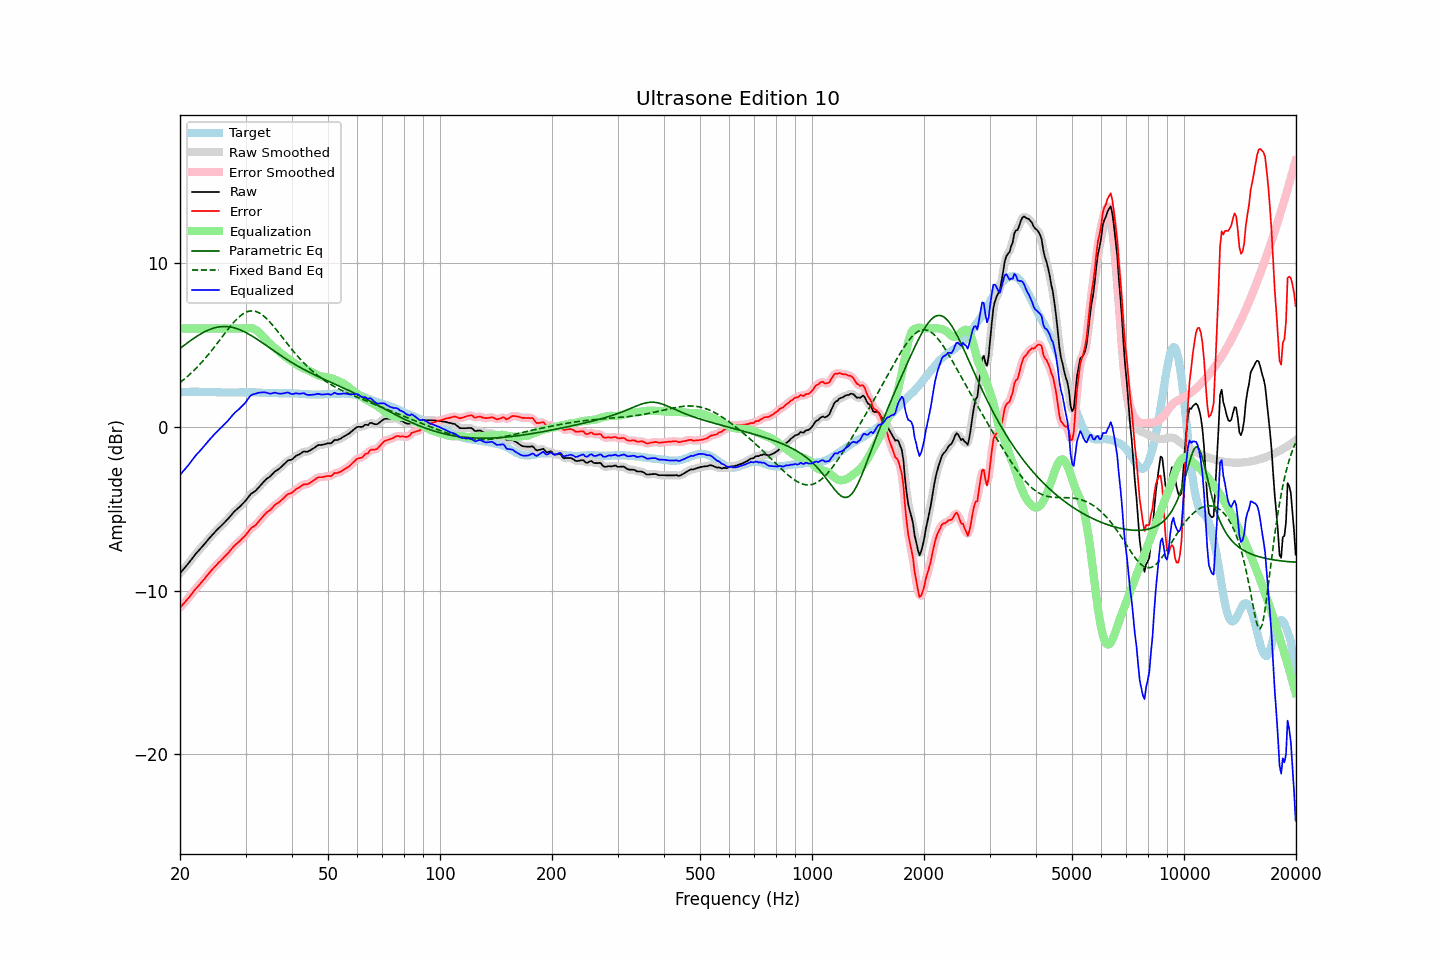

Data behind this chart, as committed beside it:
frequency, raw, error, smoothed, error_smoothed, equalization, parametric_eq, fixed_band_eq, equalized_raw, equalized_smoothed, target
20.00, -8.94, -11.03, -8.94, -11.04, 6.00, 4.77, 2.70, -2.94, -2.94, 2.09
20.20, -8.83, -10.93, -8.83, -10.93, 6.00, 4.85, 2.77, -2.83, -2.83, 2.10
20.40, -8.71, -10.82, -8.71, -10.82, 6.00, 4.93, 2.85, -2.71, -2.71, 2.11
20.61, -8.60, -10.72, -8.60, -10.72, 6.00, 5.00, 2.93, -2.60, -2.60, 2.11
20.81, -8.48, -10.60, -8.48, -10.61, 6.00, 5.07, 3.01, -2.48, -2.48, 2.12
21.02, -8.37, -10.49, -8.36, -10.49, 6.00, 5.15, 3.10, -2.37, -2.36, 2.12
21.23, -8.24, -10.37, -8.24, -10.37, 6.00, 5.22, 3.19, -2.24, -2.24, 2.13
21.44, -8.11, -10.24, -8.11, -10.24, 6.00, 5.29, 3.28, -2.11, -2.11, 2.13
21.66, -7.98, -10.11, -7.98, -10.11, 6.00, 5.36, 3.37, -1.98, -1.98, 2.13
21.87, -7.85, -9.98, -7.85, -9.99, 6.00, 5.42, 3.47, -1.85, -1.85, 2.13
22.09, -7.73, -9.87, -7.74, -9.87, 6.00, 5.49, 3.57, -1.73, -1.74, 2.14
22.31, -7.63, -9.77, -7.62, -9.76, 6.00, 5.55, 3.67, -1.63, -1.62, 2.14
22.54, -7.52, -9.65, -7.52, -9.65, 6.00, 5.61, 3.77, -1.52, -1.52, 2.13
22.76, -7.41, -9.53, -7.41, -9.54, 6.00, 5.67, 3.88, -1.41, -1.41, 2.12
22.99, -7.30, -9.42, -7.30, -9.42, 6.00, 5.73, 3.99, -1.30, -1.30, 2.12
23.22, -7.19, -9.31, -7.19, -9.30, 6.00, 5.78, 4.10, -1.19, -1.19, 2.12
23.45, -7.07, -9.18, -7.07, -9.18, 6.00, 5.83, 4.21, -1.07, -1.07, 2.11
23.69, -6.95, -9.06, -6.95, -9.06, 6.00, 5.87, 4.33, -0.95, -0.95, 2.11
23.92, -6.83, -8.94, -6.83, -8.94, 6.00, 5.92, 4.45, -0.83, -0.83, 2.11
24.16, -6.72, -8.83, -6.72, -8.83, 6.00, 5.96, 4.57, -0.72, -0.72, 2.11
24.40, -6.61, -8.72, -6.61, -8.72, 6.00, 5.99, 4.69, -0.61, -0.61, 2.11
24.65, -6.50, -8.61, -6.50, -8.61, 6.00, 6.02, 4.81, -0.50, -0.50, 2.11
24.89, -6.40, -8.51, -6.40, -8.50, 6.00, 6.05, 4.94, -0.40, -0.40, 2.11
25.14, -6.30, -8.41, -6.30, -8.40, 6.00, 6.07, 5.07, -0.30, -0.30, 2.11
25.39, -6.20, -8.29, -6.20, -8.30, 6.00, 6.09, 5.20, -0.20, -0.20, 2.10
25.65, -6.11, -8.21, -6.11, -8.20, 6.00, 6.10, 5.33, -0.11, -0.11, 2.10
25.91, -6.01, -8.11, -6.01, -8.10, 6.00, 6.11, 5.46, -0.01, -0.01, 2.10
26.16, -5.91, -8.00, -5.91, -8.01, 6.00, 6.12, 5.59, 0.09, 0.09, 2.09
26.43, -5.81, -7.91, -5.81, -7.91, 6.00, 6.12, 5.71, 0.19, 0.19, 2.09
26.69, -5.71, -7.80, -5.71, -7.80, 6.00, 6.11, 5.84, 0.29, 0.29, 2.09
26.96, -5.61, -7.70, -5.61, -7.70, 6.00, 6.10, 5.97, 0.39, 0.39, 2.09
27.23, -5.49, -7.58, -5.49, -7.59, 6.00, 6.09, 6.09, 0.51, 0.51, 2.09
27.50, -5.38, -7.47, -5.38, -7.47, 6.00, 6.07, 6.21, 0.62, 0.62, 2.09
27.77, -5.26, -7.35, -5.26, -7.35, 6.00, 6.05, 6.32, 0.74, 0.74, 2.09
28.05, -5.15, -7.24, -5.16, -7.25, 6.00, 6.03, 6.43, 0.85, 0.84, 2.09
28.33, -5.07, -7.16, -5.07, -7.16, 6.00, 6.00, 6.54, 0.93, 0.93, 2.09
28.62, -4.98, -7.07, -4.98, -7.07, 6.00, 5.96, 6.63, 1.02, 1.02, 2.09
28.90, -4.90, -7.00, -4.89, -6.99, 6.00, 5.93, 6.72, 1.10, 1.11, 2.10
29.19, -4.80, -6.90, -4.80, -6.90, 6.00, 5.89, 6.80, 1.20, 1.20, 2.10
29.48, -4.70, -6.79, -4.70, -6.80, 6.00, 5.84, 6.87, 1.30, 1.30, 2.10
29.78, -4.60, -6.71, -4.60, -6.70, 6.00, 5.80, 6.93, 1.40, 1.40, 2.10
30.08, -4.49, -6.60, -4.49, -6.59, 6.01, 5.75, 6.99, 1.52, 1.52, 2.10
30.38, -4.36, -6.46, -4.36, -6.46, 6.02, 5.69, 7.02, 1.65, 1.66, 2.10
30.68, -4.23, -6.33, -4.23, -6.33, 6.02, 5.64, 7.05, 1.79, 1.79, 2.10
30.99, -4.11, -6.21, -4.13, -6.23, 6.02, 5.58, 7.07, 1.91, 1.89, 2.10
31.30, -4.04, -6.14, -4.04, -6.14, 6.00, 5.52, 7.07, 1.96, 1.96, 2.10
31.61, -3.98, -6.08, -3.97, -6.07, 5.97, 5.46, 7.06, 1.99, 2.00, 2.10
31.93, -3.91, -6.01, -3.90, -5.99, 5.92, 5.40, 7.04, 2.01, 2.02, 2.10
32.24, -3.81, -5.89, -3.81, -5.90, 5.86, 5.34, 7.00, 2.05, 2.05, 2.09
32.57, -3.70, -5.78, -3.70, -5.79, 5.77, 5.27, 6.96, 2.07, 2.07, 2.08
32.89, -3.59, -5.67, -3.59, -5.67, 5.68, 5.21, 6.90, 2.09, 2.09, 2.08
33.22, -3.48, -5.55, -3.48, -5.55, 5.58, 5.14, 6.84, 2.10, 2.10, 2.07
33.55, -3.37, -5.44, -3.37, -5.43, 5.47, 5.07, 6.76, 2.10, 2.10, 2.07
33.89, -3.26, -5.32, -3.27, -5.33, 5.36, 5.00, 6.68, 2.10, 2.09, 2.06
34.23, -3.17, -5.23, -3.18, -5.24, 5.25, 4.94, 6.58, 2.08, 2.07, 2.06
34.57, -3.11, -5.16, -3.11, -5.16, 5.15, 4.87, 6.48, 2.04, 2.04, 2.05
34.92, -3.04, -5.09, -3.03, -5.08, 5.06, 4.80, 6.38, 2.02, 2.03, 2.05
35.27, -2.94, -4.99, -2.94, -4.99, 4.97, 4.73, 6.27, 2.03, 2.04, 2.05
35.62, -2.83, -4.88, -2.83, -4.88, 4.89, 4.66, 6.15, 2.06, 2.06, 2.05
35.97, -2.73, -4.78, -2.74, -4.79, 4.81, 4.59, 6.03, 2.08, 2.07, 2.05
... 635 more rows
